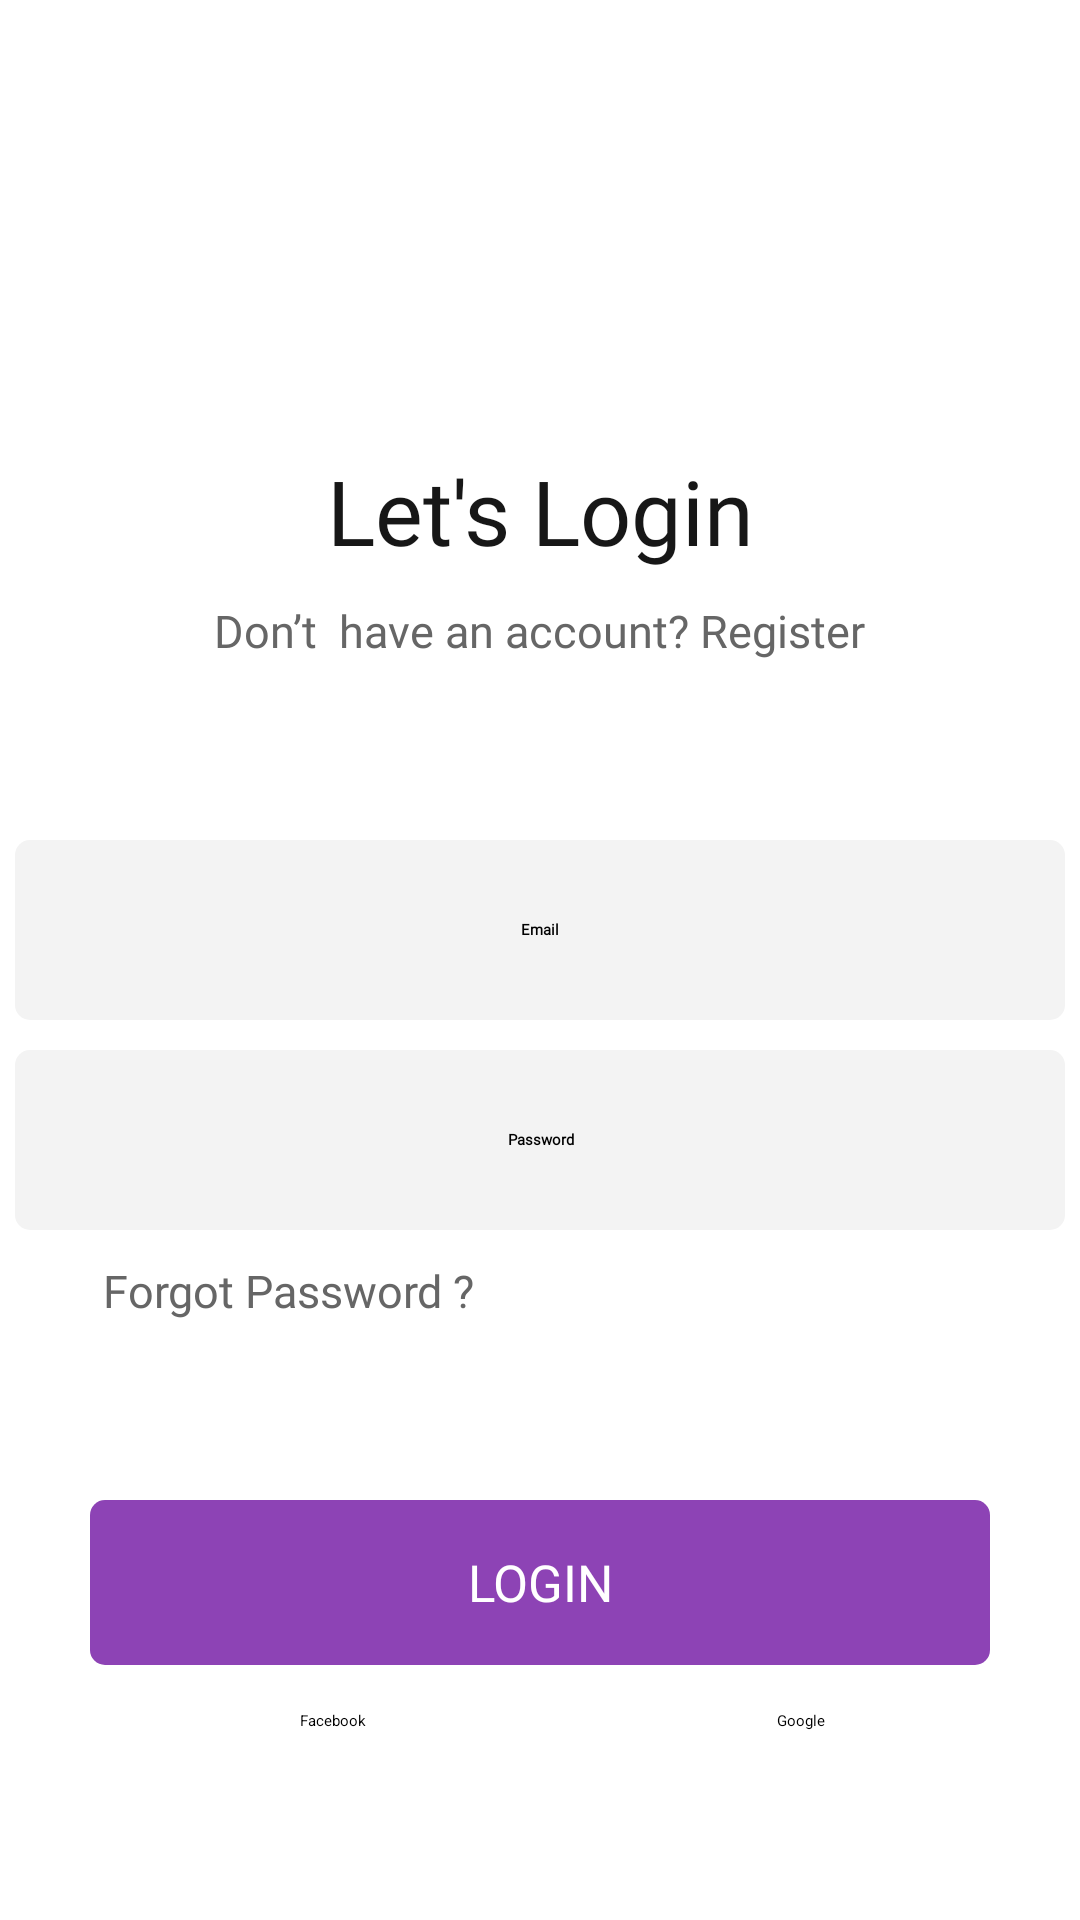

Here is an Android app screen rendered from its layout file. Give the layout XML and the strings, colors and styles it references.
<!-- AndroidManifest.xml: application theme Theme.MonAppli -->
<!-- res/layout/fragment_login.xml -->
<?xml version="1.0" encoding="utf-8"?>
<FrameLayout xmlns:android="http://schemas.android.com/apk/res/android"
    android:layout_width="match_parent"
    android:layout_height="match_parent">

    <TextView
        android:id="@+id/Login"
        style="@style/h4"
        android:layout_width="wrap_content"
        android:layout_height="wrap_content"
        android:gravity="center"
        android:text="Let's Login"
        android:textSize="30sp"
        android:layout_marginTop="150dp"
        android:layout_gravity="center_horizontal"
        >
    </TextView>

    <TextView
        android:id="@+id/DontHaveAccount"
        style="@style/h2"
        android:layout_width="wrap_content"
        android:layout_height="wrap_content"
        android:gravity="center"
        android:text="Don’t  have an account? Register"
        android:textSize="15sp"
        android:layout_marginTop="200dp"
        android:layout_gravity="center_horizontal"
        >
    </TextView>
    <EditText
        android:id="@+id/Email"
        android:layout_width="350dp"
        android:layout_height="@dimen/edittextHeight"
        android:layout_marginTop="280dp"
        style="@style/editText"
        android:layout_gravity="center_horizontal"
        android:hint="Email"
        />
    <EditText
        android:id="@+id/password"
        android:layout_width="350dp"
        android:layout_height="@dimen/edittextHeight"
        android:layout_marginTop="350dp"
        style="@style/editText"
        android:layout_gravity="center_horizontal"
        android:hint="Password"
        />
    <TextView
        android:id="@+id/ForgotPassword"
        style="@style/h2"
        android:layout_width="wrap_content"
        android:layout_height="wrap_content"
        android:gravity="center"
        android:text="Forgot Password ?"
        android:textSize="15sp"
        android:layout_marginTop="420dp"
        android:layout_marginLeft="34dp"
        />
    <androidx.appcompat.widget.AppCompatButton
        android:id="@+id/LoginBoutton"
        android:layout_width="@dimen/mediumButtonWidth"
        android:layout_height="@dimen/mediumButtonHeight"
        style="@style/blueButtonStyle"

        android:layout_marginTop="500dp"
        android:text="LOGIN"
        android:gravity="center"
        android:layout_gravity="center_horizontal"
        />
    <ImageView
        android:id="@+id/facebookLogin"
        android:layout_width="wrap_content"
        android:layout_height="wrap_content"
        android:layout_marginTop="560dp"
        android:src="@drawable/facebook_login"
        android:layout_marginLeft="56dp"
        />
    <TextView
        android:layout_width="wrap_content"
        android:layout_height="wrap_content"
        android:text="Facebook"
        android:layout_marginTop="570dp"
        android:layout_marginLeft="100dp"/>

    <ImageView
        android:id="@+id/googleLogin"
        android:layout_width="wrap_content"
        android:layout_height="wrap_content"
        android:layout_marginTop="560dp"
        android:src="@drawable/google_login"
        android:layout_marginLeft="213dp"
        />
    <TextView
        android:layout_width="wrap_content"
        android:layout_height="wrap_content"
        android:text="Google"
        android:layout_marginTop="570dp"
        android:layout_marginLeft="259dp"/>



</FrameLayout>
<!-- resources referenced by this layout -->
<resources>
  <dimen name="edittextHeight">60dp</dimen>
  <dimen name="mediumButtonHeight">55dp</dimen>
  <dimen name="mediumButtonWidth">300dp</dimen>
  <style name="blueButtonStyle">
          <item name="android:background">@drawable/btn_background</item>
          <item name="android:fontFamily">@font/poppins_thin</item>
          <item name="android:textColor">@color/white</item>
          <item name="android:textSize">@dimen/h2TextSize</item>
          <item name="android:textAllCaps">false</item>
      </style>
  <style name="editText">
          <item name="android:background">@drawable/btn_white_background</item>
          <item name="android:gravity">center</item>
          <item name="singleLine">true</item>
          <item name="android:textStyle">bold</item>
          <item name="android:fontFamily">@font/poppins_light</item>
      </style>
  <style name="h2">
          <item name="android:fontFamily">@font/poppins_light</item>
          <item name="android:textColor">@color/g_gray700</item>
          <item name="android:textSize">@dimen/h2TextSize</item>
      </style>
  <style name="h4">
          <item name="android:fontFamily">@font/poppins_thin</item>
          <item name="android:textColor">@color/g_black</item>
          <item name="android:textSize">@dimen/h4TextSize</item>
      </style>
  <!-- drawable btn_background (drawable) -->
  <?xml version="1.0" encoding="utf-8"?>
  <shape android:shape="rectangle" xmlns:android="http://schemas.android.com/apk/res/android">
  <solid android:color="@color/main"/>
      <corners android:radius="@dimen/btn_corner2"/>
  </shape>
  <color name="white">#FFFFFFFF</color>
  <dimen name="h2TextSize">17sp</dimen>
  <!-- drawable btn_white_background (drawable) -->
  <?xml version="1.0" encoding="utf-8"?>
  <shape android:shape="rectangle" xmlns:android="http://schemas.android.com/apk/res/android">
      <solid android:color="#F3F3F3"/>
      <corners android:radius="@dimen/btn_corner2"/>
  </shape>
  <color name="g_gray700">#666666</color>
  <color name="g_black">#171717</color>
  <dimen name="h4TextSize">35sp</dimen>
  <color name="main">#8D43B5</color>
  <dimen name="btn_corner2">5dp</dimen>
</resources>
